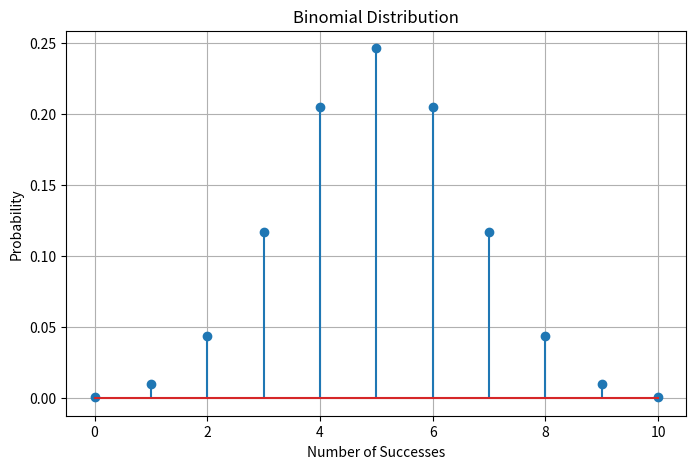
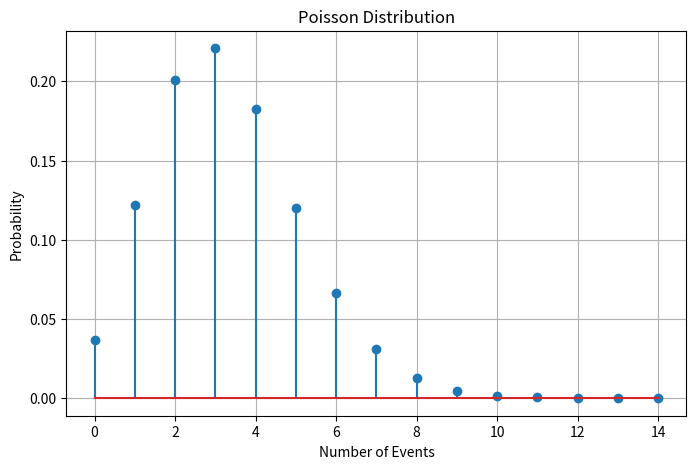

Python code for these plots, in order:
from scipy.stats import binom, poisson
import matplotlib.pyplot as plt

# =====================================
# Binomial Distribution
# =====================================

print("===== Binomial Distribution =====")

num_trials = 10
heads_probability = 0.5

probs = [
    binom.pmf(i, num_trials, heads_probability)
    for i in range(num_trials + 1)
]

plt.figure(figsize=(8, 5))
plt.stem(range(num_trials + 1), probs)
plt.title("Binomial Distribution")
plt.xlabel("Number of Successes")
plt.ylabel("Probability")
plt.grid(True)

plt.show()

# =====================================
# Poisson Distribution
# =====================================

print("===== Poisson Distribution =====")

rate = 3.3

probs = [
    poisson.pmf(i, rate)
    for i in range(15)
]

plt.figure(figsize=(8, 5))
plt.stem(range(15), probs)
plt.title("Poisson Distribution")
plt.xlabel("Number of Events")
plt.ylabel("Probability")
plt.grid(True)

plt.show()
